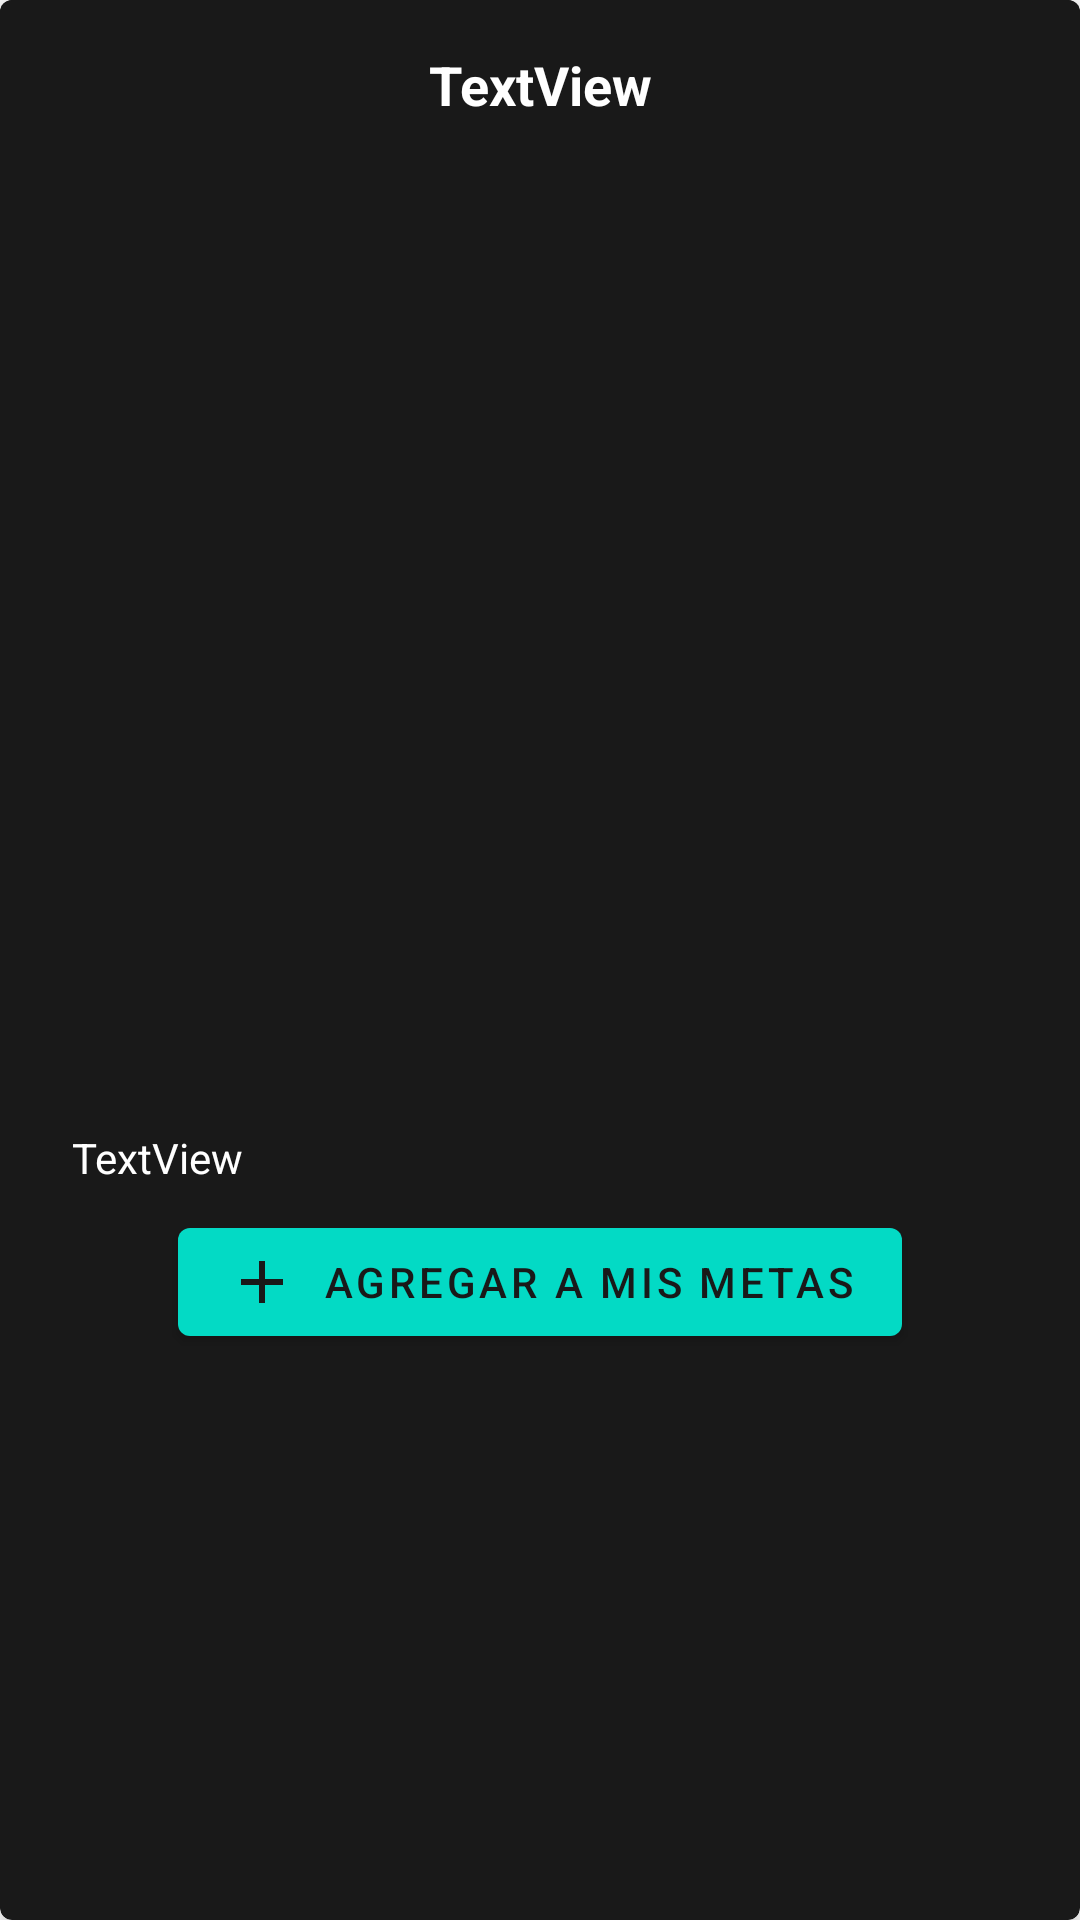

Android layout source for this screen:
<!-- AndroidManifest.xml: application theme AppTheme -->
<!-- res/layout/dialog_produt.xml -->
<?xml version="1.0" encoding="utf-8"?>
<androidx.cardview.widget.CardView xmlns:android="http://schemas.android.com/apk/res/android"
    xmlns:app="http://schemas.android.com/apk/res-auto"
    android:layout_width="match_parent"
    android:layout_height="wrap_content"
    android:layout_margin="8dp"
    app:cardBackgroundColor="@color/dark_background"
    app:cardCornerRadius="4dp"
    app:cardElevation="4dp">

    <androidx.constraintlayout.widget.ConstraintLayout
        android:layout_width="match_parent"
        android:layout_height="wrap_content"
        android:background="@color/dark_background">

        <TextView
            android:id="@+id/tv_product_name"
            android:layout_width="wrap_content"
            android:layout_height="wrap_content"
            android:layout_marginTop="16dp"
            android:text="TextView"
            android:textColor="@android:color/white"
            android:textSize="18sp"
            android:textStyle="bold"
            app:layout_constraintEnd_toEndOf="parent"
            app:layout_constraintStart_toStartOf="parent"
            app:layout_constraintTop_toTopOf="parent" />

        <ImageView
            android:id="@+id/iv_product_image"
            android:layout_width="0dp"
            android:layout_height="0dp"
            android:layout_marginStart="24dp"
            android:layout_marginTop="16dp"
            android:layout_marginEnd="24dp"
            android:scaleType="centerCrop"
            app:layout_constraintDimensionRatio="1:1"
            app:layout_constraintEnd_toEndOf="parent"
            app:layout_constraintStart_toStartOf="parent"
            app:layout_constraintTop_toBottomOf="@+id/tv_product_name"
            app:srcCompat="@drawable/test_image" />

        <TextView
            android:id="@+id/tv_product_value"
            android:layout_width="wrap_content"
            android:layout_height="wrap_content"
            android:layout_marginTop="8dp"
            android:text="TextView"
            android:textColor="@android:color/white"
            app:layout_constraintStart_toStartOf="@+id/iv_product_image"
            app:layout_constraintTop_toBottomOf="@+id/iv_product_image" />

        <com.google.android.material.button.MaterialButton
            android:id="@+id/btn_add_product"
            android:layout_width="wrap_content"
            android:layout_height="wrap_content"
            android:layout_marginTop="8dp"
            android:layout_marginBottom="8dp"
            android:text="Agregar a mis metas"
            android:textColor="@color/dark_background"
            app:backgroundTint="@color/colorAccent"
            app:icon="@drawable/add_goal"
            app:iconTint="@color/dark_background"
            app:layout_constraintBottom_toBottomOf="parent"
            app:layout_constraintEnd_toEndOf="parent"
            app:layout_constraintStart_toStartOf="parent"
            app:layout_constraintTop_toBottomOf="@+id/tv_product_value" />
    </androidx.constraintlayout.widget.ConstraintLayout>

</androidx.cardview.widget.CardView>
<!-- resources referenced by this layout -->
<resources>
  <color name="colorAccent">#03DAC5</color>
  <color name="dark_background">#FF191919</color>
  <!-- drawable add_goal (drawable) -->
  <vector xmlns:android="http://schemas.android.com/apk/res/android"
      android:width="24dp"
      android:height="24dp"
      android:viewportWidth="24"
      android:viewportHeight="24"
      android:tint="@color/dark_background">
    <path
        android:fillColor="@color/dark_background"
        android:pathData="M19,13h-6v6h-2v-6H5v-2h6V5h2v6h6v2z"/>
  </vector>
  <style name="AppTheme" parent="Theme.MaterialComponents.Light.NoActionBar">
          
          <item name="colorPrimary">@color/colorPrimary</item>
          <item name="colorPrimaryDark">@color/colorPrimaryDark</item>
          <item name="colorAccent">@color/colorAccent</item>
      </style>
  <color name="colorPrimary">@color/cardview_dark_background</color>
  <color name="colorPrimaryDark">@color/cardview_dark_background</color>
</resources>
